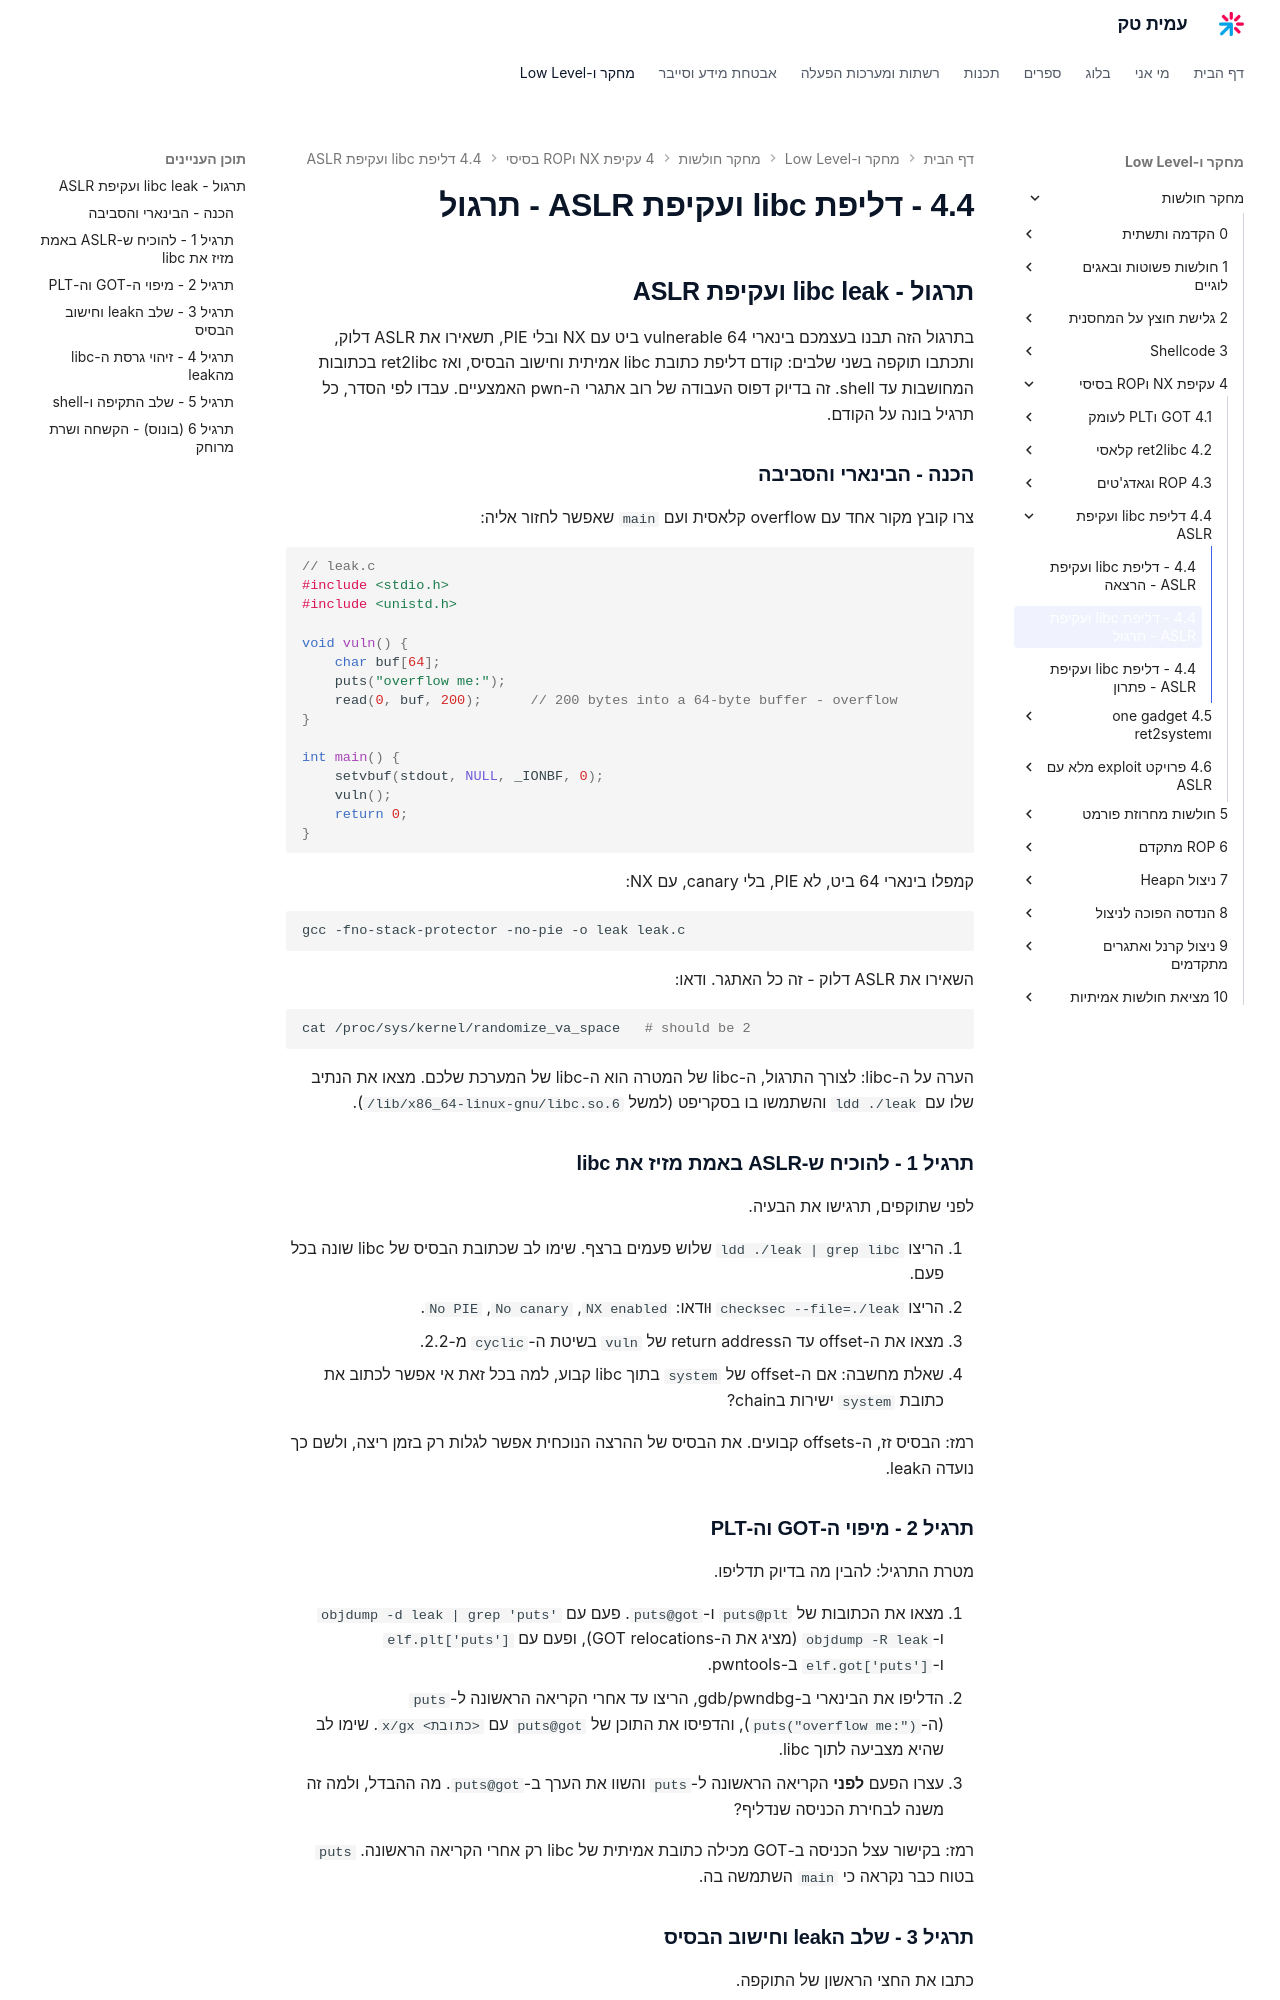

repository: AmitPinchasi/amittech · page: מחקר-חולשות/4 - עקיפת NX וROP בסיסי/4.4 - דליפת libc ועקיפת ASLR/4.4 - דליפת libc ועקיפת ASLR - תרגול/index.html · generator: mkdocs

## תרגול - libc leak ועקיפת ASLR

בתרגול הזה תבנו בעצמכם בינארי vulnerable 64 ביט עם NX ובלי PIE, תשאירו את ASLR דלוק, ותכתבו תוקפה בשני שלבים: קודם דליפת כתובת libc אמיתית וחישוב הבסיס, ואז ret2libc בכתובות המחושבות עד shell. זה בדיוק דפוס העבודה של רוב אתגרי ה-pwn האמצעיים. עבדו לפי הסדר, כל תרגיל בונה על הקודם.

### הכנה - הבינארי והסביבה

צרו קובץ מקור אחד עם overflow קלאסית ועם `main` שאפשר לחזור אליה:

```c
// leak.c
#include <stdio.h>
#include <unistd.h>

void vuln() {
    char buf[64];
    puts("overflow me:");
    read(0, buf, 200);      // 200 bytes into a 64-byte buffer - overflow
}

int main() {
    setvbuf(stdout, NULL, _IONBF, 0);
    vuln();
    return 0;
}
```

קמפלו בינארי 64 ביט, לא PIE, בלי canary, עם NX:

```bash
gcc -fno-stack-protector -no-pie -o leak leak.c
```

השאירו את ASLR דלוק - זה כל האתגר. ודאו:

```bash
cat /proc/sys/kernel/randomize_va_space   # should be 2
```

הערה על ה-libc: לצורך התרגול, ה-libc של המטרה הוא ה-libc של המערכת שלכם. מצאו את הנתיב שלו עם `ldd ./leak` והשתמשו בו בסקריפט (למשל `/lib/x86_64-linux-gnu/libc.so.6`).

### תרגיל 1 - להוכיח ש-ASLR באמת מזיז את libc

לפני שתוקפים, תרגישו את הבעיה.

1. הריצו `ldd ./leak | grep libc` שלוש פעמים ברצף. שימו לב שכתובת הבסיס של libc שונה בכל פעם.
2. הריצו `checksec --file=./leak` וּודאו: `NX enabled`, `No canary`, `No PIE`.
3. מצאו את ה-offset עד הreturn address של `vuln` בשיטת ה-`cyclic` מ-2.2.
4. שאלת מחשבה: אם ה-offset של `system` בתוך libc קבוע, למה בכל זאת אי אפשר לכתוב את כתובת `system` ישירות בchain?

רמז: הבסיס זז, ה-offsets קבועים. את הבסיס של ההרצה הנוכחית אפשר לגלות רק בזמן ריצה, ולשם כך נועדה הleak.

### תרגיל 2 - מיפוי ה-GOT וה-PLT

מטרת התרגיל: להבין מה בדיוק תדליפו.

1. מצאו את הכתובות של `puts@plt` ו-`puts@got`. פעם עם `objdump -d leak | grep 'puts'` ו-`objdump -R leak` (מציג את ה-GOT relocations), ופעם עם `elf.plt['puts']` ו-`elf.got['puts']` ב-pwntools.
2. הדליפו את הבינארי ב-gdb/pwndbg, הריצו עד אחרי הקריאה הראשונה ל-`puts` (ה-`puts("overflow me:")`), והדפיסו את התוכן של `puts@got` עם `x/gx <כתובת>`. שימו לב שהיא מצביעה לתוך libc.
3. עצרו הפעם **לפני** הקריאה הראשונה ל-`puts` והשוו את הערך ב-`puts@got`. מה ההבדל, ולמה זה משנה לבחירת הכניסה שנדליף?

רמז: בקישור עצל הכניסה ב-GOT מכילה כתובת אמיתית של libc רק אחרי הקריאה הראשונה. `puts` בטוח כבר נקראה כי `main` השתמשה בה.
